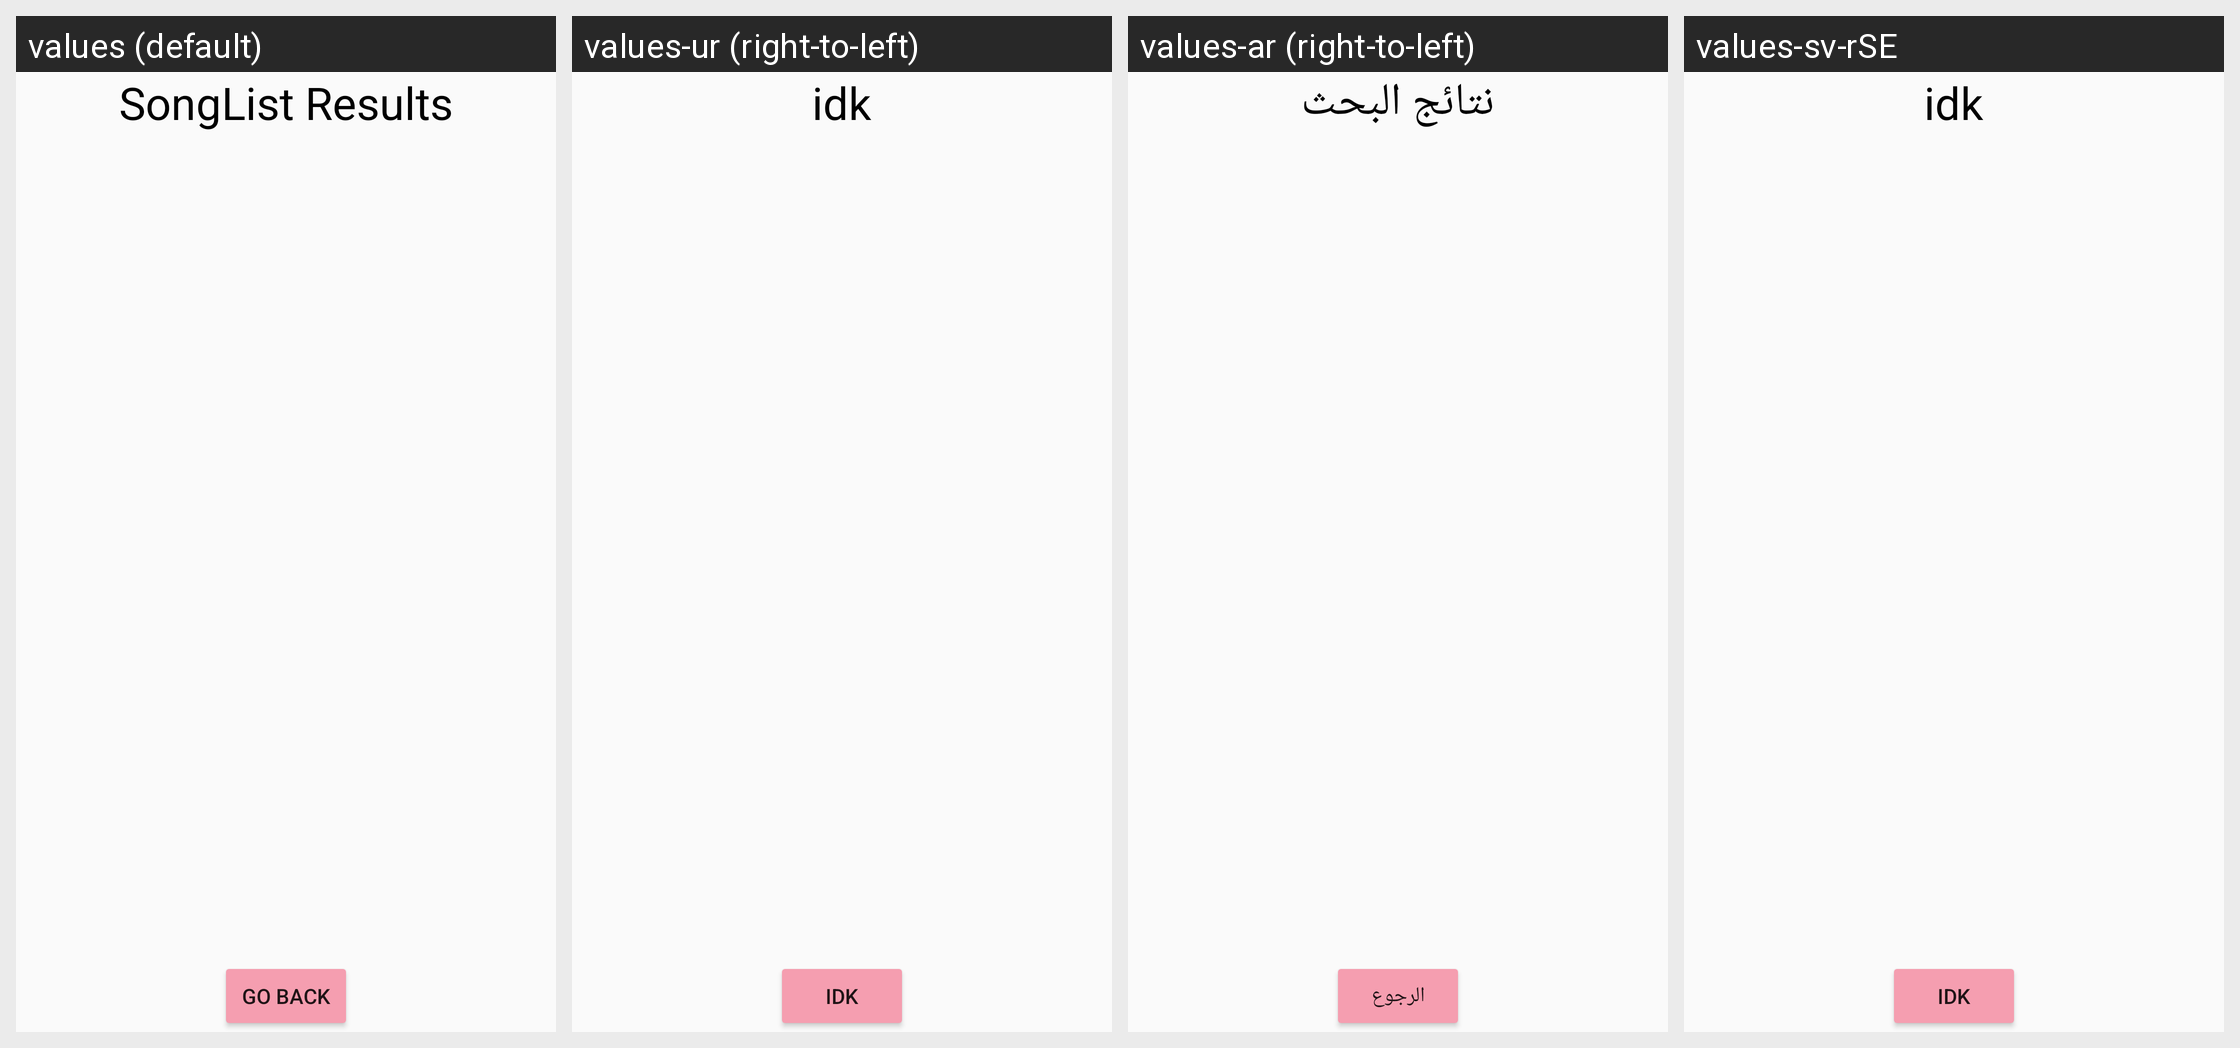

This grid shows one Android layout under several languages. Give, for every string resource on the screen, its name, the default text and each shown locale's text.
Android screen res/layout/activity_songster_list.xml rendered under 4 locales, left to right: values (default), values-ur (right-to-left), values-ar (right-to-left), values-sv-rSE. Device: Nexus 5 (rendered at 1080×1920; each locale shown at half size, 540×960, under a caption strip naming it); theme Theme.AppCompat.DayNight.
Other locales in the repository, not shown: values-es.
Strings drawn on this screen, with the default value and each locale's value (text and hints the layout hard-codes, and strings that could not be matched under every locale, appear in the picture but are not listed):

songster_SongList
  values: SongList Results
  values-ur: idk
  values-ar: نتائج البحث
  values-sv-rSE: idk

BackButton
  values: Go Back
  values-ur: idk
  values-ar: الرجوع
  values-sv-rSE: idk
